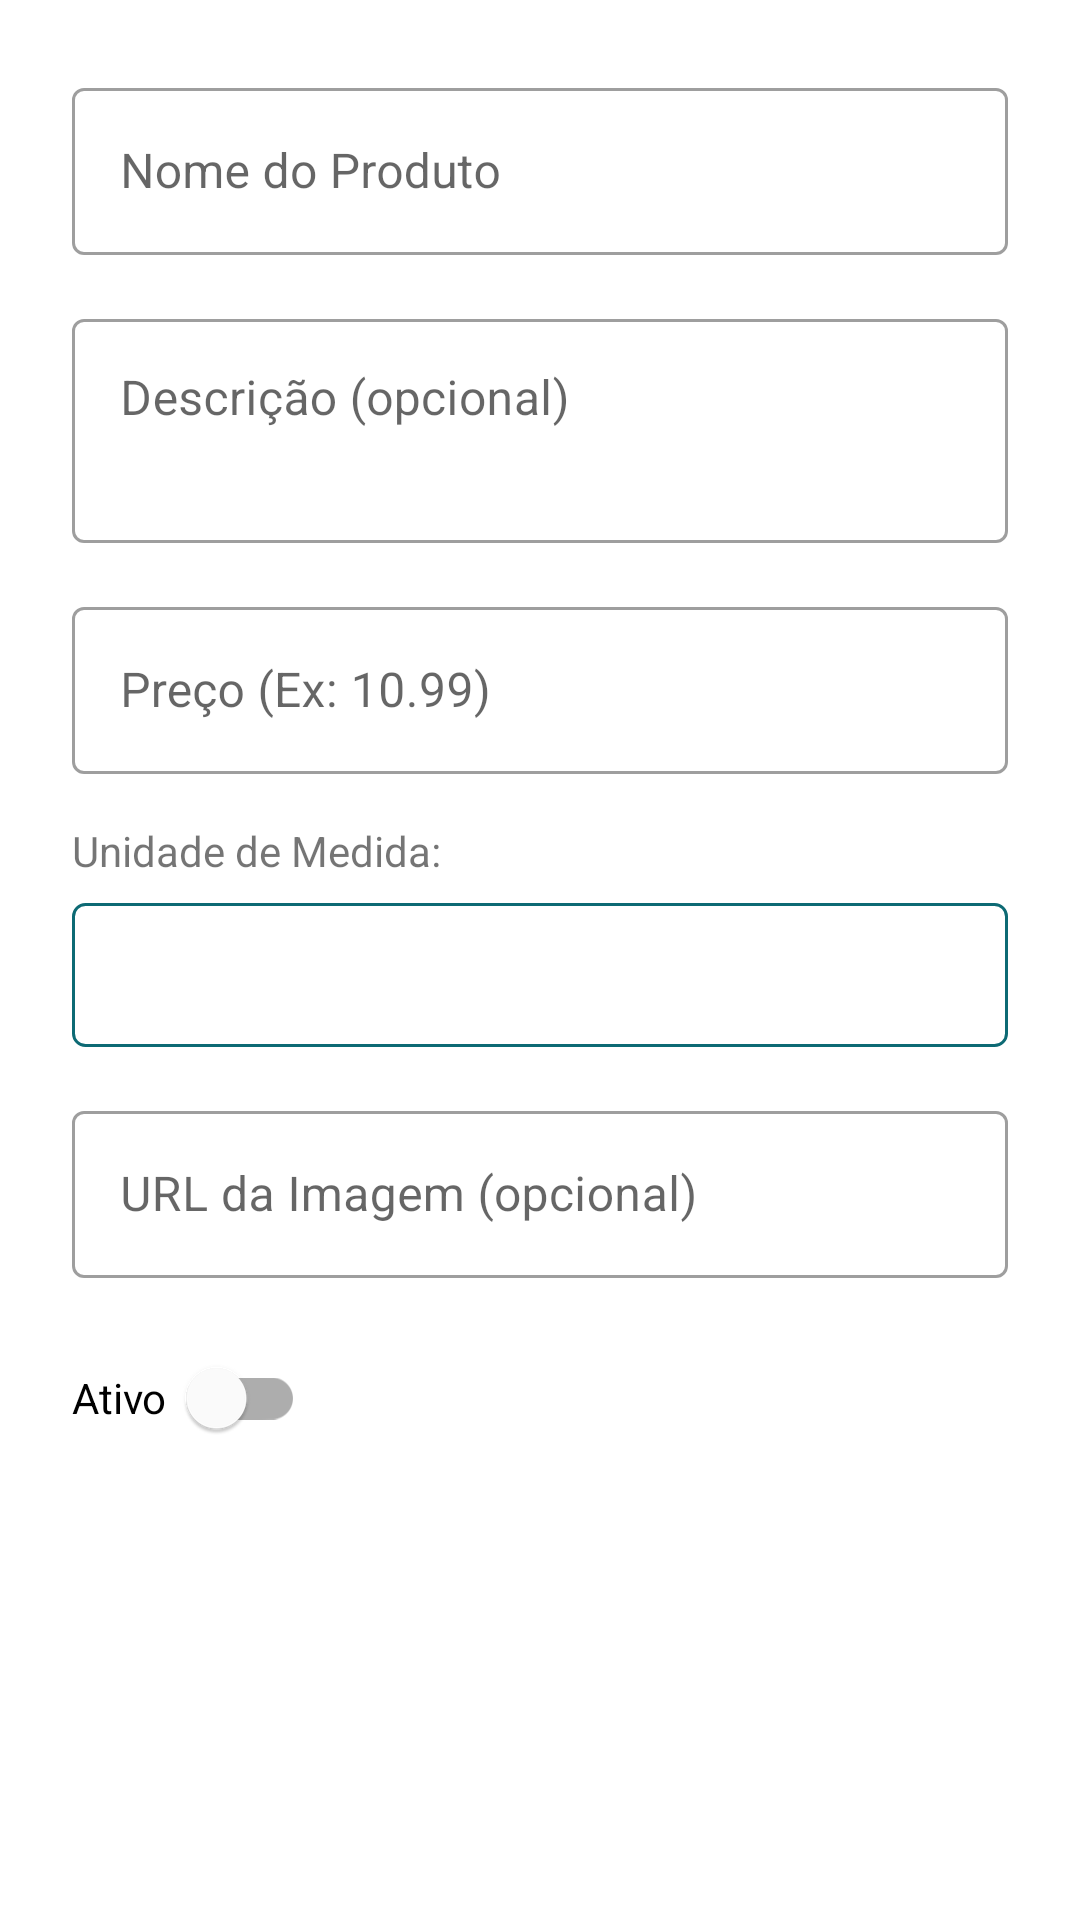

Write the Android layout XML for this screen, with the resource values it uses.
<!-- AndroidManifest.xml: application theme Theme.ListMeApp -->
<!-- res/layout/dialog_product_form.xml -->
<?xml version="1.0" encoding="utf-8"?>
<ScrollView xmlns:android="http://schemas.android.com/apk/res/android"
    xmlns:app="http://schemas.android.com/apk/res-auto"
    android:layout_width="match_parent"
    android:layout_height="wrap_content"
    android:padding="24dp">

    <LinearLayout
        android:layout_width="match_parent"
        android:layout_height="wrap_content"
        android:orientation="vertical">

        <com.google.android.material.textfield.TextInputLayout
            android:id="@+id/tilDialogProductName"
            style="@style/Widget.MaterialComponents.TextInputLayout.OutlinedBox"
            android:layout_width="match_parent"
            android:layout_height="wrap_content"
            android:layout_marginBottom="16dp"
            android:hint="Nome do Produto">
            <com.google.android.material.textfield.TextInputEditText
                android:id="@+id/etDialogProductName"
                android:layout_width="match_parent"
                android:layout_height="wrap_content"
                android:inputType="textCapWords"/>
        </com.google.android.material.textfield.TextInputLayout>

        <com.google.android.material.textfield.TextInputLayout
            android:id="@+id/tilDialogProductDescription"
            style="@style/Widget.MaterialComponents.TextInputLayout.OutlinedBox"
            android:layout_width="match_parent"
            android:layout_height="wrap_content"
            android:layout_marginBottom="16dp"
            android:hint="Descrição (opcional)">
            <com.google.android.material.textfield.TextInputEditText
                android:id="@+id/etDialogProductDescription"
                android:layout_width="match_parent"
                android:layout_height="wrap_content"
                android:inputType="textMultiLine"
                android:minLines="2"
                android:gravity="top"/>
        </com.google.android.material.textfield.TextInputLayout>

        <com.google.android.material.textfield.TextInputLayout
            android:id="@+id/tilDialogProductPrice"
            style="@style/Widget.MaterialComponents.TextInputLayout.OutlinedBox"
            android:layout_width="match_parent"
            android:layout_height="wrap_content"
            android:layout_marginBottom="16dp"
            android:hint="Preço (Ex: 10.99)">
            <com.google.android.material.textfield.TextInputEditText
                android:id="@+id/etDialogProductPrice"
                android:layout_width="match_parent"
                android:layout_height="wrap_content"
                android:inputType="numberDecimal"/>
        </com.google.android.material.textfield.TextInputLayout>

        <TextView
            android:layout_width="wrap_content"
            android:layout_height="wrap_content"
            android:text="Unidade de Medida:"/>
        <Spinner
            android:id="@+id/spinnerDialogProductUnit"
            android:layout_width="match_parent"
            android:layout_height="48dp"
            android:layout_marginTop="8dp"
            android:layout_marginBottom="16dp"
            android:background="@drawable/spinner_background"/>

        <com.google.android.material.textfield.TextInputLayout
            android:id="@+id/tilDialogProductImageUrl"
            style="@style/Widget.MaterialComponents.TextInputLayout.OutlinedBox"
            android:layout_width="match_parent"
            android:layout_height="wrap_content"
            android:layout_marginBottom="16dp"
            android:hint="URL da Imagem (opcional)">
            <com.google.android.material.textfield.TextInputEditText
                android:id="@+id/etDialogProductImageUrl"
                android:layout_width="match_parent"
                android:layout_height="wrap_content"
                android:inputType="textUri"/>
        </com.google.android.material.textfield.TextInputLayout>

        <com.google.android.material.switchmaterial.SwitchMaterial
            android:id="@+id/switchDialogProductActive"
            android:layout_width="wrap_content"
            android:layout_height="wrap_content"
            android:text="Ativo  "
            android:layout_marginBottom="16dp"/>

        <ProgressBar
            android:id="@+id/pbDialogProductForm"
            style="?android:attr/progressBarStyle"
            android:layout_width="wrap_content"
            android:layout_height="wrap_content"
            android:layout_gravity="center_horizontal"
            android:visibility="gone"/>
    </LinearLayout>
</ScrollView>
<!-- resources referenced by this layout -->
<resources>
  <!-- drawable spinner_background (drawable) -->
  <?xml version="1.0" encoding="utf-8"?>
  <shape xmlns:android="http://schemas.android.com/apk/res/android">
      <solid android:color="@android:color/transparent"/> 
      <corners android:radius="4dp"/>
      <stroke android:width="1dp" android:color="@color/primaryColor"/> 
  </shape>
  <color name="primaryColor">@color/brand_teal_medium</color>
  <color name="onPrimaryColor">#FFFFFF</color>
  <color name="app_text_primary_on_surface">#212529</color>
  <color name="accentColor">@color/brand_teal_vibrant</color>
  <color name="white">#FFFFFF</color>
  <color name="status_rejected">#D50000</color>
  <color name="app_background_color">#F8F9FA</color>
  <color name="app_surface_color">#FFFFFF</color>
  <color name="surfaceVariantColor">#EAEAEA</color>
  <color name="app_text_secondary_on_surface">#6c757d</color>
  <color name="primaryDarkColor">@color/brand_teal_dark</color>
  <color name="app_icon_color_on_surface">#495057</color>
  <style name="Widget.ListMeApp.TextInputLayout.Standard" parent="Widget.Material3.TextInputLayout.OutlinedBox">
          <item name="boxStrokeColor">@color/field_stroke_light_theme</item>
          <item name="hintTextColor">@color/field_hint_light_theme</item>
          <item name="shapeAppearance">@style/ShapeAppearance.Material3.SmallComponent</item>
      </style>
  <style name="Widget.ListMeApp.TextInputEditText.Standard" parent="Widget.Material3.TextInputEditText.OutlinedBox">
          <item name="android:textColor">@color/app_text_primary_on_surface</item>
          <item name="android:textColorHint">@color/app_text_secondary_on_surface</item>
      </style>
  <style name="Widget.ListMeApp.Toolbar.Standard" parent="Widget.Material3.Toolbar.Surface">
          <item name="android:background">?attr/colorPrimary</item>
          <item name="titleTextColor">?attr/colorOnPrimary</item>
          <item name="navigationIconTint">?attr/colorOnPrimary</item>
      </style>
  <style name="SidebarIcon" parent="Widget.AppCompat.ImageButton">
          <item name="android:layout_width">match_parent</item>
          <item name="android:layout_height">wrap_content</item>
          <item name="android:padding">16dp</item>
          <item name="android:background">?attr/selectableItemBackgroundBorderless</item>
          <item name="tint">@color/onPrimaryColor</item>
      </style>
  <color name="brand_teal_medium">#0D6A74</color>
  <color name="brand_teal_vibrant">#12909E</color>
  <color name="brand_teal_dark">#063338</color>
  <color name="field_stroke_light_theme">@color/brand_teal_medium</color>
  <color name="field_hint_light_theme">@color/app_text_secondary_on_surface</color>
</resources>
